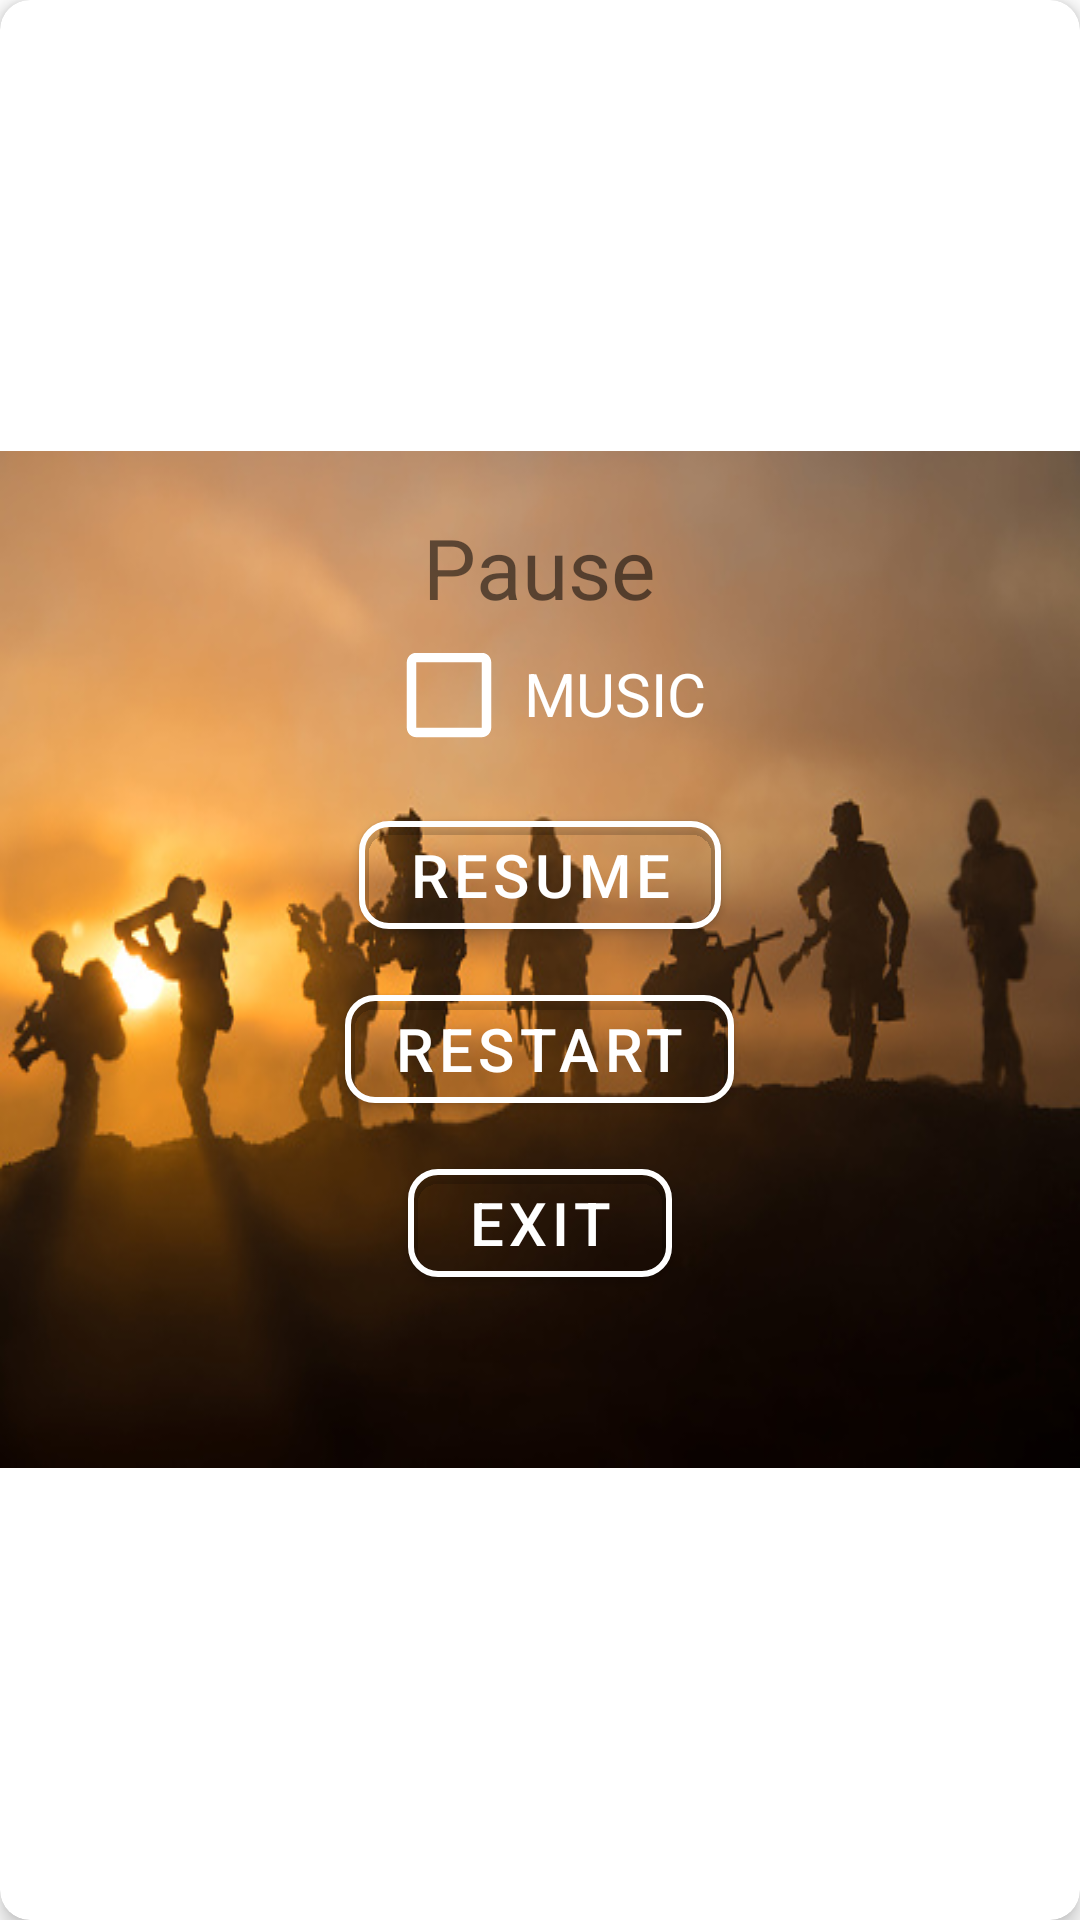

The Android layout XML behind this screen, and the referenced resources:
<!-- AndroidManifest.xml: application theme Theme.DemoTanks -->
<!-- res/layout/fragment_menu.xml -->
<?xml version="1.0" encoding="utf-8"?>
<com.google.android.material.card.MaterialCardView xmlns:android="http://schemas.android.com/apk/res/android"
    xmlns:app="http://schemas.android.com/apk/res-auto"
    xmlns:tools="http://schemas.android.com/tools"
    app:cardCornerRadius="10dp"
    app:cardElevation="4dp"
    android:layout_width="match_parent"
    android:layout_height="match_parent">

    <LinearLayout
        android:orientation="vertical"
        android:padding="20dp"
        android:background="@drawable/dialogmenu"
        android:layout_width="match_parent"
        android:layout_gravity="center|center_horizontal"
        android:layout_height="wrap_content">

        <com.google.android.material.textview.MaterialTextView
            android:text="@string/pause"
            android:textSize="28sp"
            android:layout_width="wrap_content"
            android:layout_gravity="center_horizontal"
            android:layout_height="wrap_content" />

        <androidx.constraintlayout.widget.ConstraintLayout
            android:layout_width="wrap_content"
            android:layout_gravity="center"
            android:layout_marginTop="10dp"
            android:layout_height="wrap_content">

            <TextView
                android:id="@+id/menu_t"
                android:layout_width="wrap_content"
                android:layout_weight="1"
                android:gravity="end"
                app:layout_constraintTop_toTopOf="parent"
                app:layout_constraintStart_toStartOf="parent"
                app:layout_constraintEnd_toEndOf="parent"
                android:textColor="@color/white"
                android:textSize="20sp"
                android:text="@string/music"
                android:layout_height="wrap_content"/>

            <CheckBox
                android:id="@+id/check_box"
                android:layout_width="50dp"
                android:layout_height="50dp"
                app:layout_constraintTop_toTopOf="@id/menu_t"
                app:layout_constraintBottom_toBottomOf="@id/menu_t"
                android:button="@null"
                android:background="?android:attr/listChoiceIndicatorMultiple"
                android:theme="@style/CustomCheckBox"/>

            <androidx.constraintlayout.helper.widget.Flow
                app:layout_constraintStart_toStartOf="parent"
                app:layout_constraintEnd_toEndOf="parent"
                app:layout_constraintTop_toTopOf="parent"
                app:flow_horizontalBias="0"
                app:constraint_referenced_ids="check_box, menu_t"
                app:flow_horizontalStyle="packed"
                android:layout_width="wrap_content"
                android:layout_height="wrap_content"/>

        </androidx.constraintlayout.widget.ConstraintLayout>

        <com.google.android.material.button.MaterialButton
            android:id="@+id/resume"
            android:layout_gravity="center"
            android:backgroundTint="@android:color/transparent"
            android:text="@string/resume"
            android:textSize="20sp"
            android:layout_width="wrap_content"
            app:strokeColor="@color/white"
            app:strokeWidth="2dp"
            app:cornerRadius="10dp"
            android:layout_height="wrap_content"
            tools:ignore="UnusedAttribute" />

        <com.google.android.material.button.MaterialButton
            android:id="@+id/restart"
            android:backgroundTint="@android:color/transparent"
            android:layout_gravity="center"
            android:text="@string/restart"
            android:textSize="20sp"
            android:layout_marginTop="10dp"
            app:strokeWidth="2dp"
            app:strokeColor="@color/white"
            app:cornerRadius="10dp"
            android:layout_width="wrap_content"
            android:layout_height="wrap_content"
            tools:ignore="UnusedAttribute" />

        <com.google.android.material.button.MaterialButton
            android:id="@+id/exit"
            android:backgroundTint="@android:color/transparent"
            android:layout_gravity="center"
            android:text="@string/exit"
            android:textSize="20sp"
            android:layout_marginTop="10dp"
            app:strokeWidth="2dp"
            app:strokeColor="@color/white"
            android:layout_width="wrap_content"
            android:layout_height="wrap_content"
            app:cornerRadius="10dp"
            tools:ignore="UnusedAttribute" />


    </LinearLayout>

</com.google.android.material.card.MaterialCardView>
<!-- resources referenced by this layout -->
<resources>
  <color name="white">#FFFFFFFF</color>
  <!-- drawable dialogmenu: jpg bitmap (drawable, 48527 bytes) -->
  <string name="exit">exit</string>
  <string name="music">MUSIC</string>
  <string name="pause">Pause</string>
  <string name="restart">Restart</string>
  <string name="resume">Resume</string>
  <style name="CustomCheckBox" parent="Theme.AppCompat.Light">
          <item name="colorControlNormal">@color/white</item>
          <item name="colorControlActivated">@color/gray</item>
      </style>
  <style name="Theme.DemoTanks" parent="Theme.MaterialComponents.DayNight.NoActionBar">
          
          <item name="colorPrimary">@color/purple_500</item>
          <item name="colorPrimaryVariant">@color/black</item>
          <item name="colorOnPrimary">@color/white</item>
          
          <item name="colorSecondary">@color/yellow</item>
          <item name="colorSecondaryVariant">@color/teal_700</item>
          <item name="colorOnSecondary">@color/black</item>
          
          <item name="android:statusBarColor" tools:targetApi="l">?attr/colorPrimaryVariant</item>
          
      </style>
  <color name="gray">#666466</color>
  <color name="purple_500">#FF6200EE</color>
  <color name="black">#FF000000</color>
  <color name="yellow">#FF9800</color>
  <color name="teal_700">#FF018786</color>
</resources>
